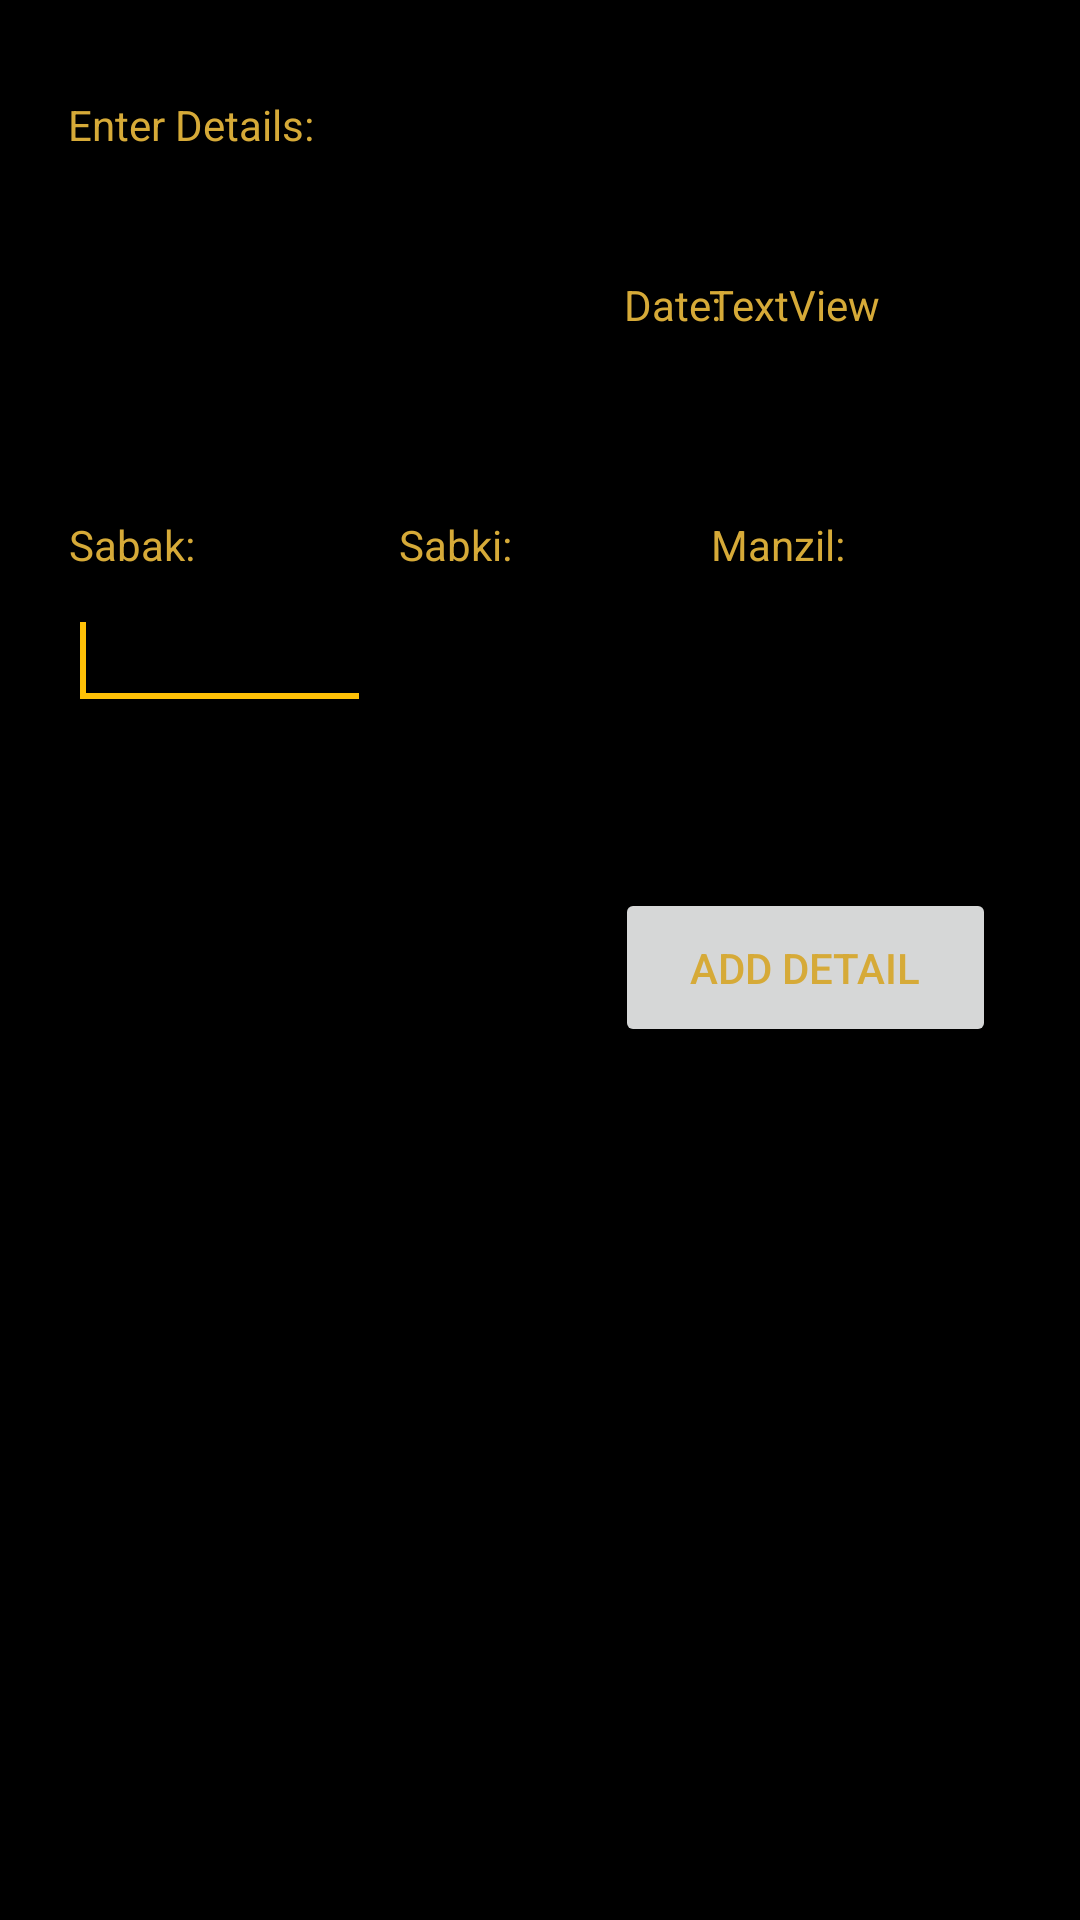

Android layout source for this screen:
<!-- AndroidManifest.xml: application theme Theme.EMadarasa -->
<!-- res/layout/activity_main.xml -->
<?xml version="1.0" encoding="utf-8"?>
<androidx.constraintlayout.widget.ConstraintLayout xmlns:android="http://schemas.android.com/apk/res/android"
    xmlns:app="http://schemas.android.com/apk/res-auto"
    xmlns:tools="http://schemas.android.com/tools"
    android:layout_width="match_parent"
    android:layout_height="match_parent"
    tools:context=".MainActivity"
    android:background="@color/black">

    <Button
        android:id="@+id/addDetail"
        android:layout_width="127dp"
        android:layout_height="53dp"
        android:layout_marginTop="296dp"
        android:text="Add Detail"
        android:textColorLink="@color/golden"
        app:layout_constraintEnd_toEndOf="parent"
        app:layout_constraintHorizontal_bias="0.88"
        app:layout_constraintStart_toStartOf="parent"
        app:layout_constraintTop_toTopOf="parent" />

    <EditText
        android:id="@+id/sabak"
        android:layout_width="101dp"
        android:layout_height="44dp"
        android:layout_marginTop="196dp"
        android:textColor="@color/golden_0"
        app:layout_constraintEnd_toEndOf="parent"
        app:layout_constraintHorizontal_bias="0.087"
        app:layout_constraintStart_toStartOf="parent"
        app:layout_constraintTop_toTopOf="parent">

        <requestFocus />
    </EditText>

    <EditText
        android:id="@+id/sabki"
        android:layout_width="101dp"
        android:layout_height="44dp"
        android:layout_marginTop="196dp"
        android:textColor="@color/golden_0"
        app:layout_constraintEnd_toEndOf="parent"
        app:layout_constraintStart_toStartOf="parent"
        app:layout_constraintTop_toTopOf="parent"/>

    <EditText
        android:id="@+id/manzil"
        android:layout_width="101dp"
        android:layout_height="44dp"
        android:layout_marginTop="196dp"
        android:textColor="@color/golden_0"
        app:layout_constraintEnd_toEndOf="parent"
        app:layout_constraintHorizontal_bias="0.89"
        app:layout_constraintStart_toStartOf="parent"
        app:layout_constraintTop_toTopOf="parent"/>

    <TextView
        android:id="@+id/date"
        android:layout_width="101dp"
        android:layout_height="44dp"
        android:layout_marginTop="92dp"
        android:text="TextView"
        app:layout_constraintEnd_toEndOf="parent"
        app:layout_constraintHorizontal_bias="0.912"
        app:layout_constraintStart_toStartOf="parent"
        app:layout_constraintTop_toTopOf="parent" />

    <TextView
        android:id="@+id/date3"
        android:layout_width="35dp"
        android:layout_height="51dp"
        android:layout_marginTop="92dp"
        android:text="Date: "
        app:layout_constraintEnd_toEndOf="parent"
        app:layout_constraintHorizontal_bias="0.64"
        app:layout_constraintStart_toStartOf="parent"
        app:layout_constraintTop_toTopOf="parent" />

    <TextView
        android:id="@+id/date4"
        android:layout_width="49dp"
        android:layout_height="24dp"
        android:layout_marginTop="172dp"
        android:text="Sabak: "
        app:layout_constraintEnd_toEndOf="parent"
        app:layout_constraintHorizontal_bias="0.074"
        app:layout_constraintStart_toStartOf="parent"
        app:layout_constraintTop_toTopOf="parent" />

    <TextView
        android:id="@+id/date5"
        android:layout_width="49dp"
        android:layout_height="24dp"
        android:layout_marginTop="172dp"
        android:text="Sabki: "
        app:layout_constraintEnd_toEndOf="parent"
        app:layout_constraintHorizontal_bias="0.428"
        app:layout_constraintStart_toStartOf="parent"
        app:layout_constraintTop_toTopOf="parent" />

    <TextView
        android:id="@+id/date6"
        android:layout_width="49dp"
        android:layout_height="24dp"
        android:layout_marginTop="172dp"
        android:text="Manzil: "
        app:layout_constraintEnd_toEndOf="parent"
        app:layout_constraintHorizontal_bias="0.762"
        app:layout_constraintStart_toStartOf="parent"
        app:layout_constraintTop_toTopOf="parent" />

    <TextView
        android:id="@+id/EnterDetails"
        android:layout_width="101dp"
        android:layout_height="44dp"
        android:layout_marginTop="32dp"
        android:text="Enter Details: "
        app:layout_constraintEnd_toEndOf="parent"
        app:layout_constraintHorizontal_bias="0.087"
        app:layout_constraintStart_toStartOf="parent"
        app:layout_constraintTop_toTopOf="parent" />

    <androidx.recyclerview.widget.RecyclerView
        android:id="@+id/recyclerView"
        android:layout_width="409dp"
        android:layout_height="313dp"
        android:layout_marginTop="416dp"
        app:layout_constraintStart_toStartOf="parent"
        app:layout_constraintTop_toTopOf="parent" />

</androidx.constraintlayout.widget.ConstraintLayout>
<!-- resources referenced by this layout -->
<resources>
  <color name="black">#FF000000</color>
  <color name="golden">#FFFFC107</color>
  <color name="golden_0">#D6AA38</color>
  <style name="Theme.EMadarasa" parent="Theme.MaterialComponents.DayNight.DarkActionBar">
          
          <item name="colorPrimary">@color/golden</item>
          <item name="colorPrimaryVariant">@color/golden_0</item>
          <item name="colorOnPrimary">@color/black</item>
          <item name="titleTextColor">@color/black</item>
          
          <item name="colorSecondary">@color/golden</item>
          <item name="colorSecondaryVariant">@color/golden_0</item>
          <item name="colorOnSecondary">@color/black</item>
          
          <item name="android:statusBarColor">?attr/colorPrimaryVariant</item>
          <item name="android:textColor">@color/golden_0</item>
          
      </style>
</resources>
